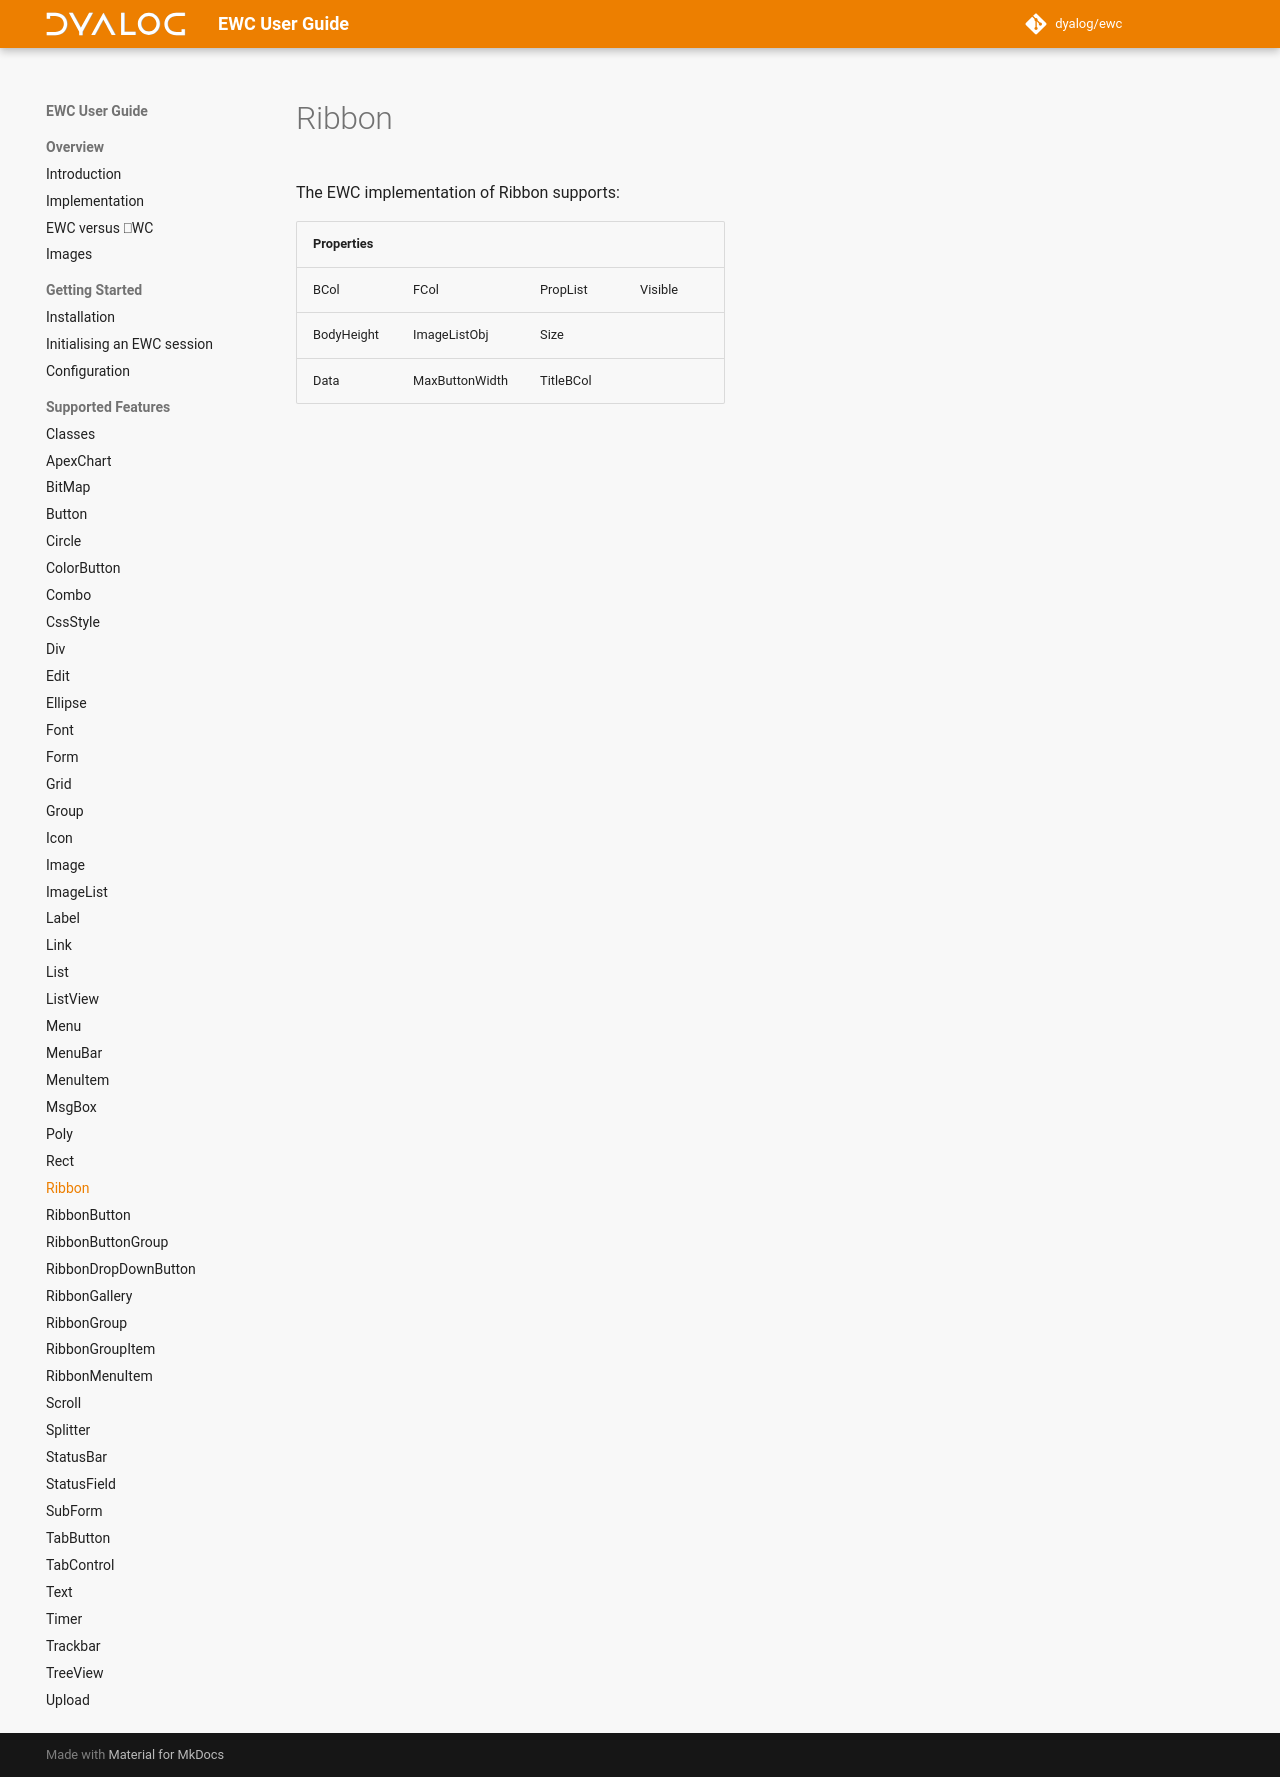

repository: Dyalog/ewc-client · page: latest/ObjectRef/Ribbon/index.html · generator: mkdocs

# Ribbon

The EWC implementation of Ribbon supports:

| Properties|  |  |  |
|--|--|--|--|
 |   BCol        |   FCol            |   PropList   |   Visible |
 |   BodyHeight  |   ImageListObj    |   Size       |           |
 |   Data        |   MaxButtonWidth  |   TitleBCol  |           |
